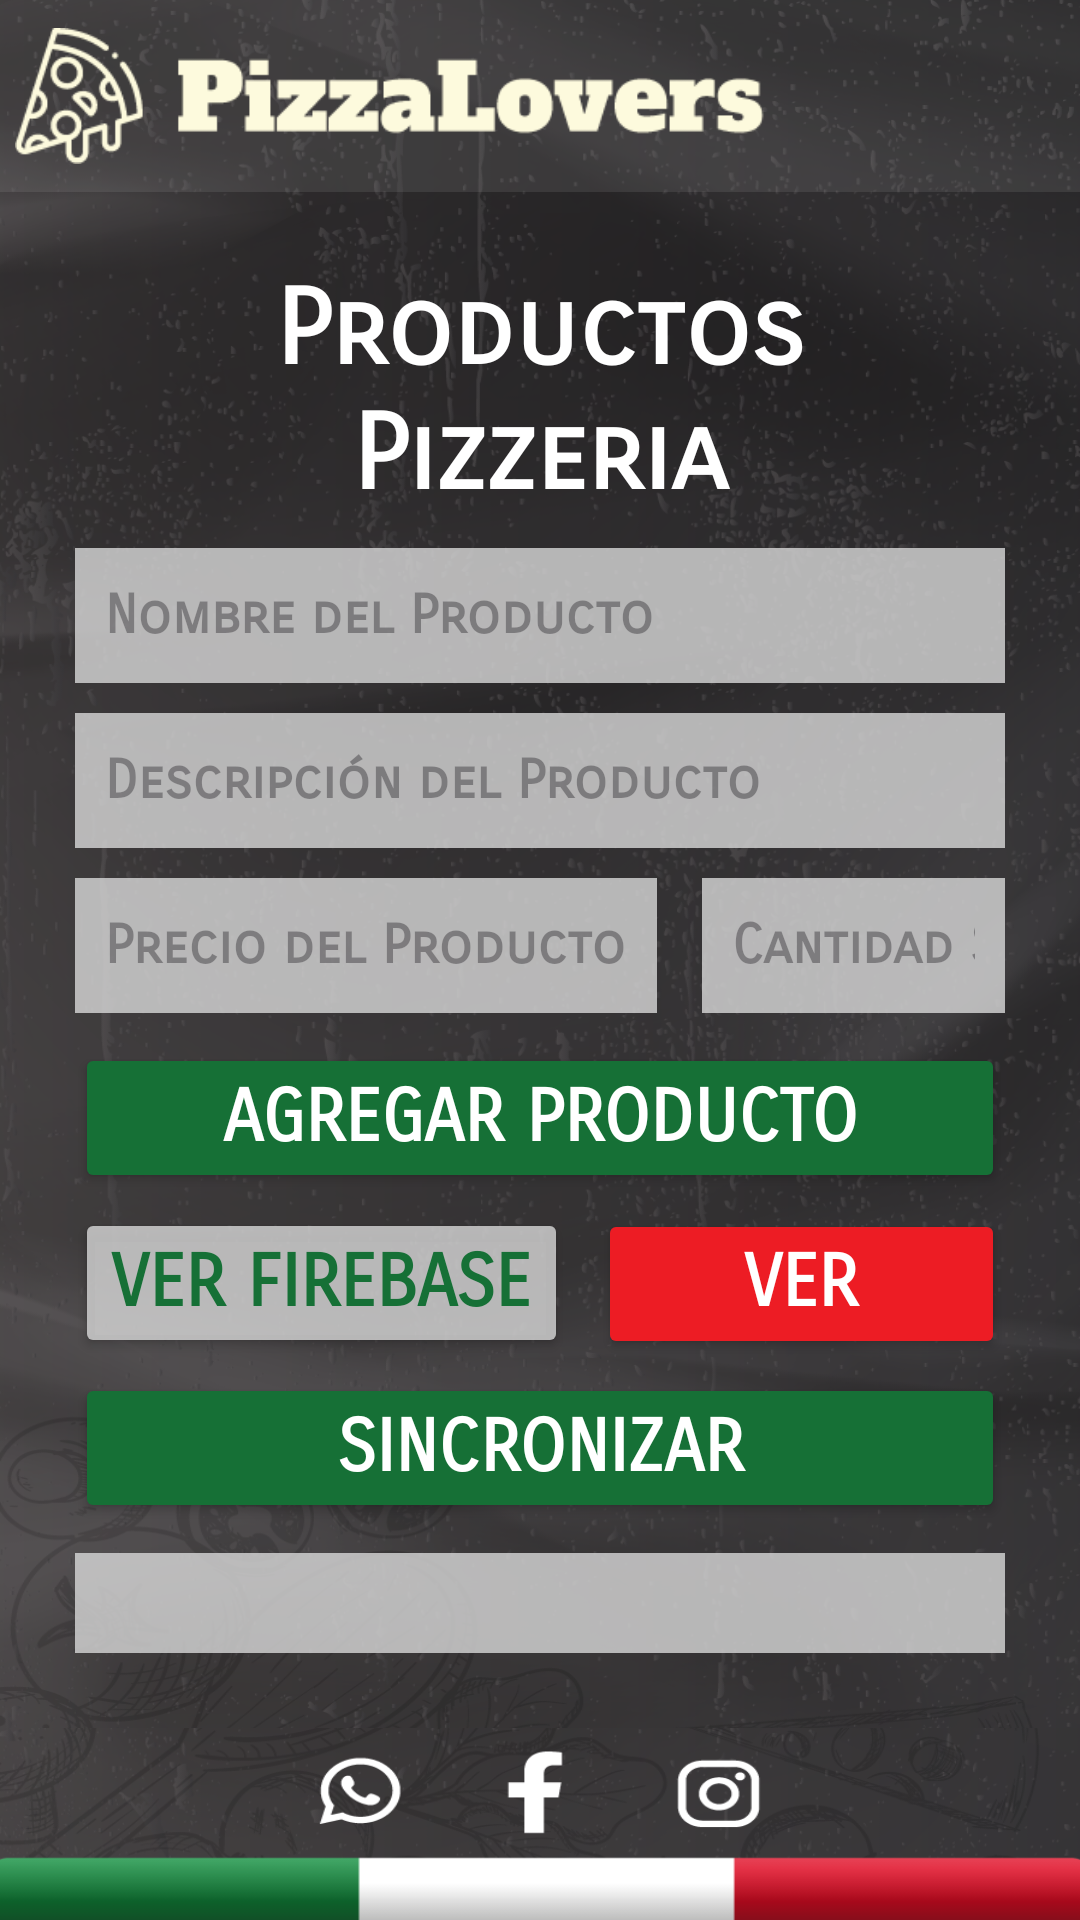

The Android layout XML behind this screen, and the referenced resources:
<!-- AndroidManifest.xml: application theme Theme.Reto1Pizzeria -->
<!-- res/layout/activity_product.xml -->
<?xml version="1.0" encoding="utf-8"?>
<LinearLayout xmlns:android="http://schemas.android.com/apk/res/android"
    xmlns:app="http://schemas.android.com/apk/res-auto"
    xmlns:tools="http://schemas.android.com/tools"
    android:id="@+id/main"
    android:layout_width="match_parent"
    android:layout_height="match_parent"
    tools:context="com.example.reto1pizzeria.ProductActivity"
    android:orientation="vertical"
    android:background="@drawable/fondoreto1"
    >

    <LinearLayout
        android:id="@+id/header"
        android:layout_width="match_parent"
        android:layout_height="0dp"
        android:layout_weight="1"
        android:background="@color/grismenu"
        android:orientation="horizontal"
        android:gravity="center_vertical|center">

        <ImageView
            android:id="@+id/headerLogo"
            android:layout_width="250dp"
            android:layout_height="match_parent"
            android:src="@drawable/logo"
            android:layout_marginRight="50sp"
            >

        </ImageView>

        <ImageView
            android:id="@+id/headerImgHome"
            android:layout_width="40dp"
            android:layout_height="40dp"
            android:src="@drawable/home2"
            android:layout_marginLeft="10sp"
            >
        </ImageView>

    </LinearLayout>

    <LinearLayout
        android:id="@+id/body"
        android:layout_width="match_parent"
        android:layout_height="0dp"
        android:layout_weight="8"
        android:orientation="vertical"
        android:padding="25dp"
        android:gravity="center"
        >


        <TextView
            android:id="@+id/bodyTextWelcome"
            android:layout_width="match_parent"
            android:layout_height="wrap_content"
            android:text="Productos Pizzeria"
            android:fontFamily="sans-serif-smallcaps"
            android:textColor="@color/white"
            android:textSize="35sp"
            android:textStyle="bold"
            android:gravity="center"
            >
        </TextView>

        <EditText
            android:id="@+id/editTextId"
            android:layout_width="0dp"
            android:layout_height="wrap_content"
            android:hint="@string/hint_id"
            android:enabled="false"
            android:visibility="gone"
            android:inputType="text"
            android:layout_margin="30dp"
            android:gravity="center"
            android:layout_marginTop="10sp"/>

        <EditText
            android:id="@+id/editTextName"
            android:layout_width="match_parent"
            android:layout_height="45sp"
            android:background="@color/griscard"
            android:hint="@string/app_edittextnamehint"
            android:inputType="text"
            android:fontFamily="sans-serif-smallcaps"
            android:textColor="@color/green"
            android:textStyle="bold"
            android:padding="10sp"
            android:layout_marginTop="10sp">

        </EditText>

        <EditText
            android:id="@+id/editTextDescrip"
            android:layout_width="match_parent"
            android:layout_height="45sp"
            android:background="@color/griscard"
            android:layout_marginTop="10sp"
            android:hint="@string/app_edittextdescriptionhint"
            android:inputType="text"
            android:fontFamily="sans-serif-smallcaps"
            android:textColor="@color/green"
            android:textStyle="bold"
            android:padding="10sp"
            >

        </EditText>

        <LinearLayout
            android:layout_width="match_parent"
            android:layout_height="wrap_content"
            android:orientation="horizontal">

            <EditText
                android:id="@+id/editTextPrice"
                android:layout_width="wrap_content"
                android:layout_height="45sp"
                android:background="@color/griscard"
                android:hint="@string/app_edittextpricehint"
                android:inputType="number"
                android:fontFamily="sans-serif-smallcaps"
                android:textColor="@color/green"
                android:textStyle="bold"
                android:padding="10sp"
                android:layout_marginTop="10sp"
                android:layout_marginRight="15sp">

            </EditText>

            <EditText
                android:id="@+id/editTextStock"
                android:layout_width="wrap_content"
                android:layout_height="45sp"
                android:background="@color/griscard"
                android:layout_marginTop="10sp"
                android:hint="@string/app_edittextcanthint"
                android:inputType="number"
                android:fontFamily="sans-serif-smallcaps"
                android:textColor="@color/green"
                android:textStyle="bold"
                android:padding="10sp"
                >

            </EditText>

        </LinearLayout>

        <Button
            android:id="@+id/buttonAdd"
            android:layout_width="match_parent"
            android:layout_height="50sp"
            android:backgroundTint="@color/green"
            android:fontFamily="sans-serif-smallcaps"
            android:textColor="@color/white"
            android:textStyle="bold"
            android:text="@string/app_btnagregarproductext"
            android:textSize="24sp"
            app:cornerRadius="10dp"
            android:layout_marginTop="10sp">
        </Button>

        <LinearLayout
            android:layout_width="match_parent"
            android:layout_height="wrap_content"
            android:orientation="horizontal">

            <Button
                android:id="@+id/buttonGetFirebase"
                android:layout_width="wrap_content"
                android:layout_height="50sp"
                android:backgroundTint="@color/griscard"
                android:fontFamily="sans-serif-smallcaps"
                android:textColor="@color/green"
                android:textStyle="bold"
                android:text="@string/app_btnVerFirebaseText"
                android:textSize="24sp"
                app:cornerRadius="10dp"
                android:layout_marginTop="5sp"
                android:layout_marginRight="10sp">
            </Button>

            <Button
                android:id="@+id/buttonGetSqlite"
                android:layout_width="wrap_content"
                android:layout_height="50sp"
                android:backgroundTint="@color/red"
                android:fontFamily="sans-serif-smallcaps"
                android:textColor="@color/white"
                android:textStyle="bold"
                android:text="@string/app_btnVerSQLText"
                android:textSize="24sp"
                app:cornerRadius="10dp"
                android:layout_marginTop="5sp">
            </Button>

        </LinearLayout>

        <Button
            android:id="@+id/buttonSichronized"
            android:layout_width="match_parent"
            android:layout_height="50sp"
            android:backgroundTint="@color/green"
            android:fontFamily="sans-serif-smallcaps"
            android:textColor="@color/white"
            android:textStyle="bold"
            android:text="@string/app_btnSyncFirebaseText"
            android:textSize="24sp"
            app:cornerRadius="10dp"
            android:layout_marginTop="5sp">
        </Button>



        <ListView
            android:id="@+id/listViewProducts"
            android:layout_width="match_parent"
            android:layout_height="match_parent"
            android:background="@color/griscard"
            android:layout_marginTop="10sp"
            >

        </ListView>


    </LinearLayout>

    <LinearLayout
        android:id="@+id/footerImg"
        android:layout_width="match_parent"
        android:layout_height="0dp"
        android:layout_weight="1"
        android:background="@drawable/fondopizzalovers3">
    </LinearLayout>


</LinearLayout>
<!-- resources referenced by this layout -->
<resources>
  <color name="green">#167036</color>
  <color name="griscard">#CCD9D9D9</color>
  <color name="grismenu">#1BD9D9D9</color>
  <color name="red">#ED1C24</color>
  <color name="white">#FFFFFFFF</color>
  <!-- drawable fondopizzalovers3: png bitmap (drawable, 64064 bytes) -->
  <!-- drawable fondoreto1: png bitmap (drawable, 732984 bytes) -->
  <!-- drawable logo: png bitmap (drawable, 5827 bytes) -->
  <string name="app_btnSyncFirebaseText">"Sincronizar"</string>
  <string name="app_btnVerFirebaseText">"Ver Firebase"</string>
  <string name="app_btnVerSQLText">"Ver SQLite"</string>
  <string name="app_btnagregarproductext">"Agregar Producto"</string>
  <string name="app_edittextcanthint">"Cantidad Stock"</string>
  <string name="app_edittextdescriptionhint">"Descripción del Producto"</string>
  <string name="app_edittextnamehint">"Nombre del Producto"</string>
  <string name="app_edittextpricehint">"Precio del Producto"</string>
  <string name="hint_id">ID</string>
  <style name="Theme.Reto1Pizzeria" parent="Base.Theme.Reto1Pizzeria" />
  <style name="Base.Theme.Reto1Pizzeria" parent="Theme.Material3.DayNight.NoActionBar">
          
          
      </style>
</resources>
